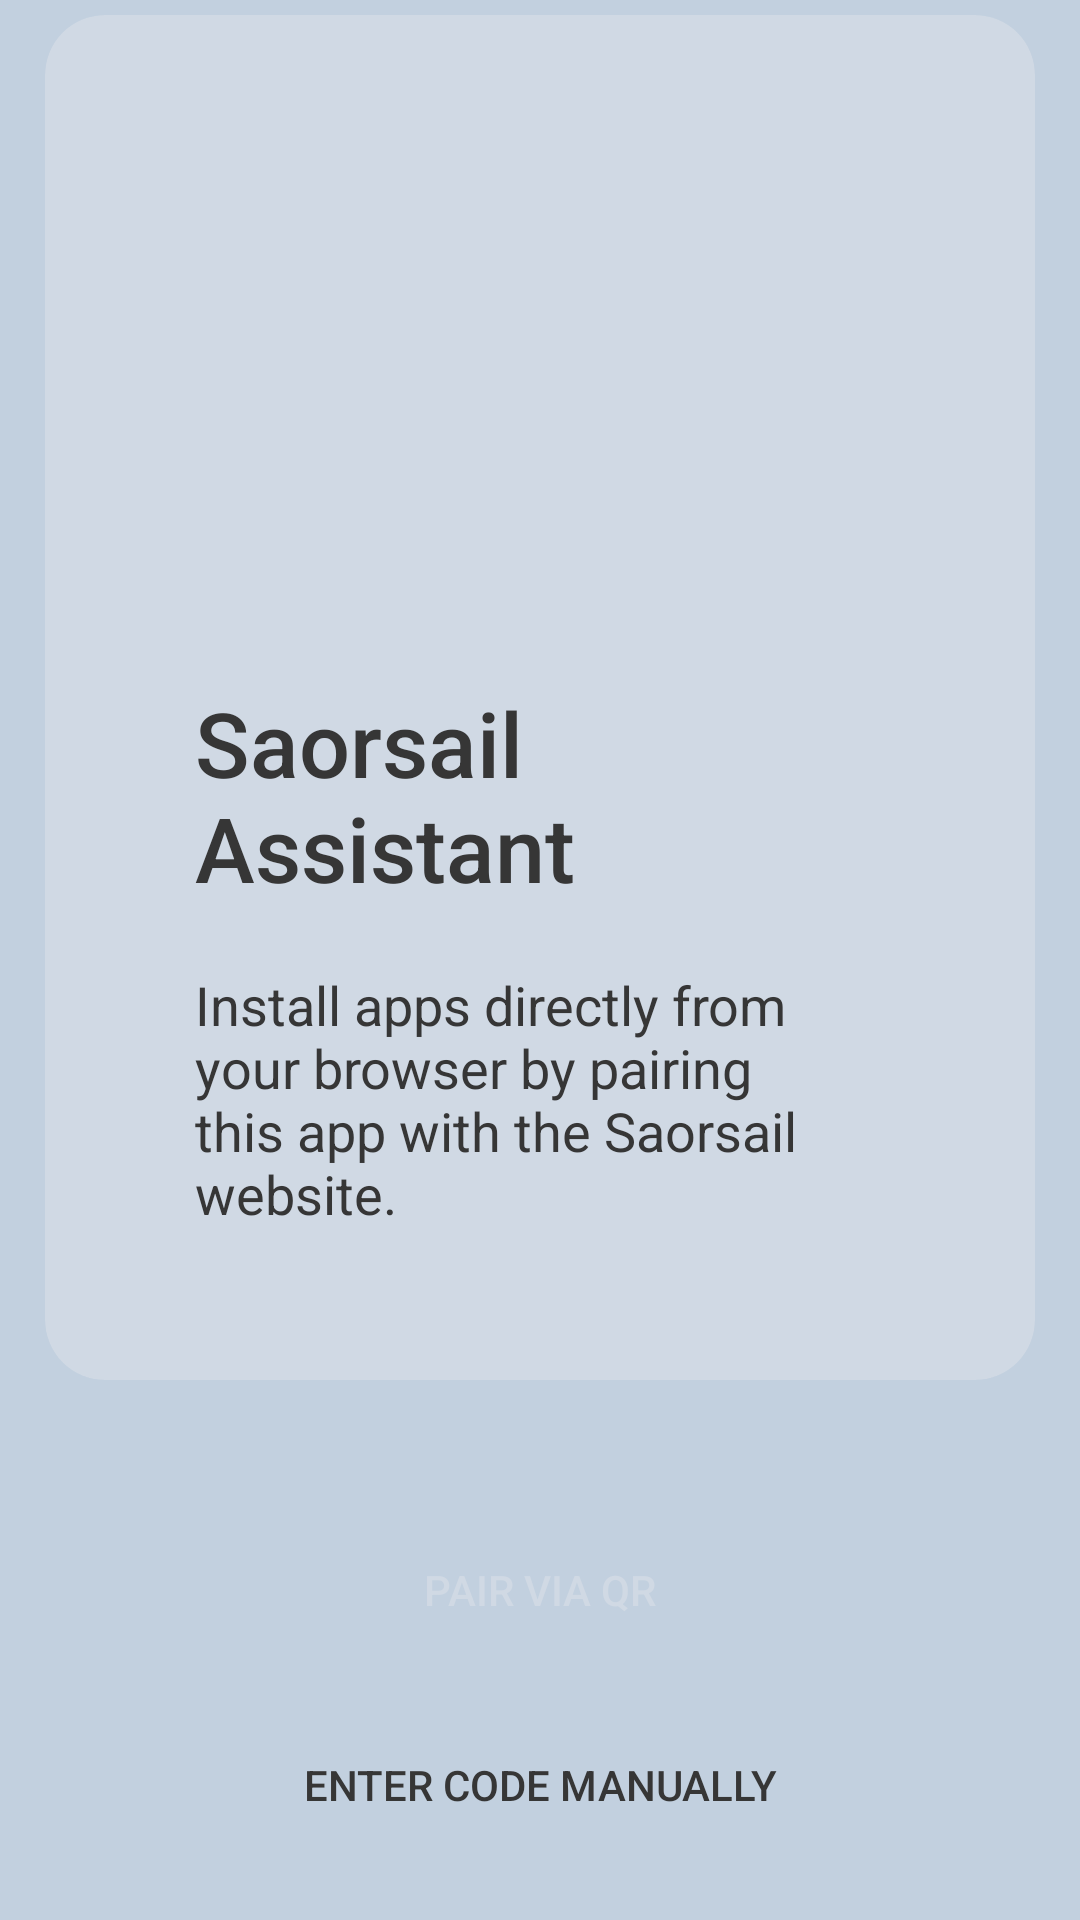

This screen was rendered from an Android layout file. Write that file and the resources it references.
<!-- AndroidManifest.xml: activity theme Theme.Saorsail.Pair -->
<!-- res/layout/activity_pair.xml -->
<?xml version="1.0" encoding="utf-8"?>
<androidx.constraintlayout.widget.ConstraintLayout
    xmlns:android="http://schemas.android.com/apk/res/android"
    xmlns:app="http://schemas.android.com/apk/res-auto"
    xmlns:tools="http://schemas.android.com/tools"
    android:id="@+id/main_not_paired"
    android:layout_width="match_parent"
    android:layout_height="match_parent"
    android:fitsSystemWindows="true"
    tools:context=".ui.activities.pair.PairActivity">

    <LinearLayout
        android:id="@+id/linearLayout"
        android:layout_width="0dp"
        android:layout_height="0dp"
        android:orientation="vertical"
        android:paddingLeft="15dp"
        android:paddingRight="15dp"
        android:paddingBottom="15dp"
        android:paddingTop="5dp"
        app:layout_constraintBottom_toBottomOf="parent"
        app:layout_constraintEnd_toEndOf="parent"
        app:layout_constraintStart_toStartOf="parent"
        app:layout_constraintTop_toTopOf="parent">

        <androidx.cardview.widget.CardView
            android:layout_width="match_parent"
            android:layout_height="0dp"
            android:layout_weight="1"
            app:cardBackgroundColor="?panelBackgroundColor"
            app:cardCornerRadius="20dp"
            app:cardElevation="0dp">

            <LinearLayout
                android:layout_width="match_parent"
                android:layout_height="match_parent"
                android:background="@android:color/transparent"
                android:orientation="vertical"
                android:padding="40dp">

                <Space
                    android:layout_width="match_parent"
                    android:layout_height="0dp"
                    android:layout_weight="1" />

                <LinearLayout
                    android:layout_width="match_parent"
                    android:layout_height="wrap_content"
                    android:orientation="vertical"
                    android:padding="10dp">

                    <ImageView
                        android:id="@+id/saorsailLogo"
                        android:layout_width="150dp"
                        android:layout_height="109dp"
                        android:contentDescription="@string/saorsail_logo"
                        app:srcCompat="@drawable/logo" />

                    <TextView
                        android:id="@+id/textView2"
                        android:layout_width="match_parent"
                        android:layout_height="wrap_content"
                        android:fontFamily="sans-serif-medium"
                        android:text="@string/app_title"
                        android:textSize="30sp" />

                    <TextView
                        android:id="@+id/textView"
                        android:layout_width="match_parent"
                        android:layout_height="wrap_content"
                        android:layout_gravity="center"
                        android:layout_marginTop="20dp"
                        android:text="@string/welcome_text"
                        android:textSize="18sp" />
                </LinearLayout>
            </LinearLayout>
        </androidx.cardview.widget.CardView>

        <LinearLayout
            android:layout_width="match_parent"
            android:layout_height="wrap_content"
            android:orientation="vertical"
            android:paddingStart="20dp"
            android:paddingTop="20dp"
            android:paddingEnd="20dp"
            android:paddingBottom="5dp">

            <Button
                style="@style/PrimaryButton"
                android:id="@+id/pairViaQrButton"
                android:layout_width="match_parent"
                android:layout_height="80dp"
                android:layout_marginTop="10dp"
                android:text="@string/pair_via_qr" />

            <Button
                style="@style/SecondaryButton"
                android:id="@+id/pairManuallyButton"
                android:layout_width="match_parent"
                android:enabled="true"
                android:text="@string/enter_code_manually" />
        </LinearLayout>

    </LinearLayout>
</androidx.constraintlayout.widget.ConstraintLayout>
<!-- resources referenced by this layout -->
<resources>
  <!-- drawable logo: vector/xml drawable (drawable, 20848 chars, omitted) -->
  <string name="app_title">Saorsail Assistant</string>
  <string name="enter_code_manually">Enter Code Manually</string>
  <string name="pair_via_qr">Pair via QR</string>
  <string name="saorsail_logo">Saorsail Logo</string>
  <string name="welcome_text">Install apps directly from your browser by pairing this app with
          the Saorsail website.</string>
  <style name="PrimaryButton">
          <item name="backgroundTint">?hintColor</item>
          <item name="android:layout_height">wrap_content</item>
          <item name="android:background">@drawable/rounded_button</item>
          <item name="android:textColor">@color/text_color_light</item>
      </style>
  <style name="SecondaryButton" parent="@style/Widget.AppCompat.Button.Borderless">
          <item name="backgroundTint">@android:color/transparent</item>
          <item name="android:textColor">?android:textColor</item>
          <item name="android:layout_height">50dp</item>
      </style>
  <style name="Theme.Saorsail.Pair" parent="Theme.Saorsail.Shared">
          <item name="android:windowTranslucentStatus">false</item>
          <item name="android:windowLightStatusBar">true</item>
          <item name="panelBackgroundColor">?primaryContainerColor</item>
      </style>
  <color name="text_color_light">#D0D9E4</color>
  <style name="Theme.Saorsail.Shared" parent="Theme.AppCompat.NoActionBar">
          <item name="hintColor">@color/blue</item>
          <item name="primaryContainerColor">@color/text_color_light</item>
          <item name="primaryTextColor">@color/text_color_black</item>
          <item name="secondaryTextColor">@color/text_color_black_faded</item>
  
          <item name="android:textColor">?primaryTextColor</item>
          <item name="android:textColorSecondary">?secondaryTextColor</item>
          <item name="android:windowBackground">@color/background_color</item>
          <item name="android:windowTranslucentStatus">true</item>
          <item name="android:windowLightStatusBar">false</item>
          <item name="alertDialogTheme">@style/Theme.Saorsail.AlertTheme</item>
          <item name="colorPrimary">?hintColor</item>
          <item name="colorAccent">?hintColor</item>
          <item name="dividerColor">@color/panel_divider_color</item>
      </style>
  <color name="blue">#1066B6</color>
  <color name="text_color_black">#363636</color>
  <color name="text_color_black_faded">#CC363636</color>
  <color name="background_color">#c2d0df</color>
  <style name="Theme.Saorsail.AlertTheme" parent="Theme.AppCompat.Dialog.Alert">
          <item name="android:textColor">?hintColor</item>
      </style>
  <color name="panel_divider_color">#15000000</color>
</resources>
